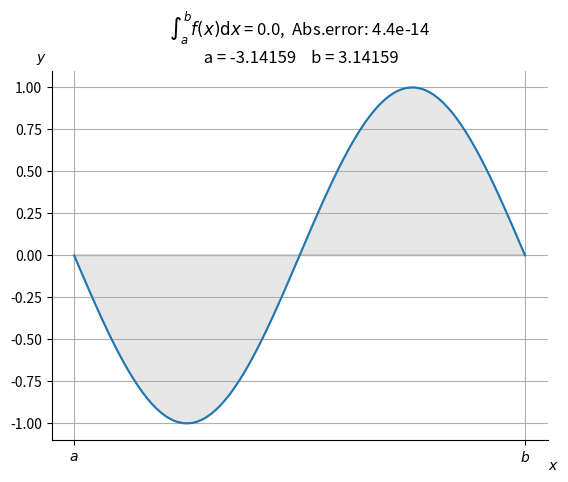

Generate this figure with matplotlib:
from scipy.integrate import quad
''' 
-- The function quad is provided to integrate a function of one variable between two points.
Help on function quad in module scipy.integrate.quadpack: help(scipy.integrate.quad) or scipy.integrate.quad_explain()
'''
import numpy as np  # -- for exp() and sin() library functions.
import matplotlib.pyplot as plt  # -- for plot generation.
from matplotlib.patches import Polygon  # -- for plot generation.


def f(x):
    #return np.exp(-x)*np.sin(x)
    return np.sin(x)
    #return np.exp(-x)


def get_i():
    return -np.cos(-np.pi) + np.cos(np.pi)


a, b = -np.pi, np.pi  # integral limits
result = quad(f, a, b, full_output=True)
# Аргументы quad(): ссылка на функцию f, нижний (a) и верхний (b) пределы интегрирования.
# При задании опции full_output=True функция quad возвращает словарь с дополнительной информацией.
print('\n\nЗначение интеграла:', result[0], '\nАбсолютная погрешность:', result[1])
print('\nReference value:', get_i())
# print('\nДоп параметры:\n', result)


# Integrand function plot:
x = np.linspace(a, b, 100)  # 100 points between a and b.
y = f(x)
fig, ax = plt.subplots()
plt.plot(x, y)

# Make the shaded region
ix = np.linspace(a, b)
iy = f(ix)
verts = [(a, 0)] + list(zip(ix, iy)) + [(b, 0)]
poly = Polygon(verts, facecolor='0.9', edgecolor='0.5')
ax.add_patch(poly)

# Add text and grid lines
res = str(result[0])
err = '%.1e' % result[1]
limits = '\n a = ' + '%.5f' % a + '    b = ' '%.5f' % b
plt.title(r'$\int_a^b f(x)\mathrm{d}x$ = ' + res + ',  Abs.error: ' + err + limits, size='large')
plt.figtext(0.9, 0.05, '$x$')
plt.figtext(0.1, 0.9, '$y$')
ax.spines['right'].set_visible(False)
ax.spines['top'].set_visible(False)
ax.xaxis.set_ticks_position('bottom')
ax.set_xticks((a, b))
ax.set_xticklabels(('$a$', '$b$'))
ax.grid()

# Show plot
plt.show()
